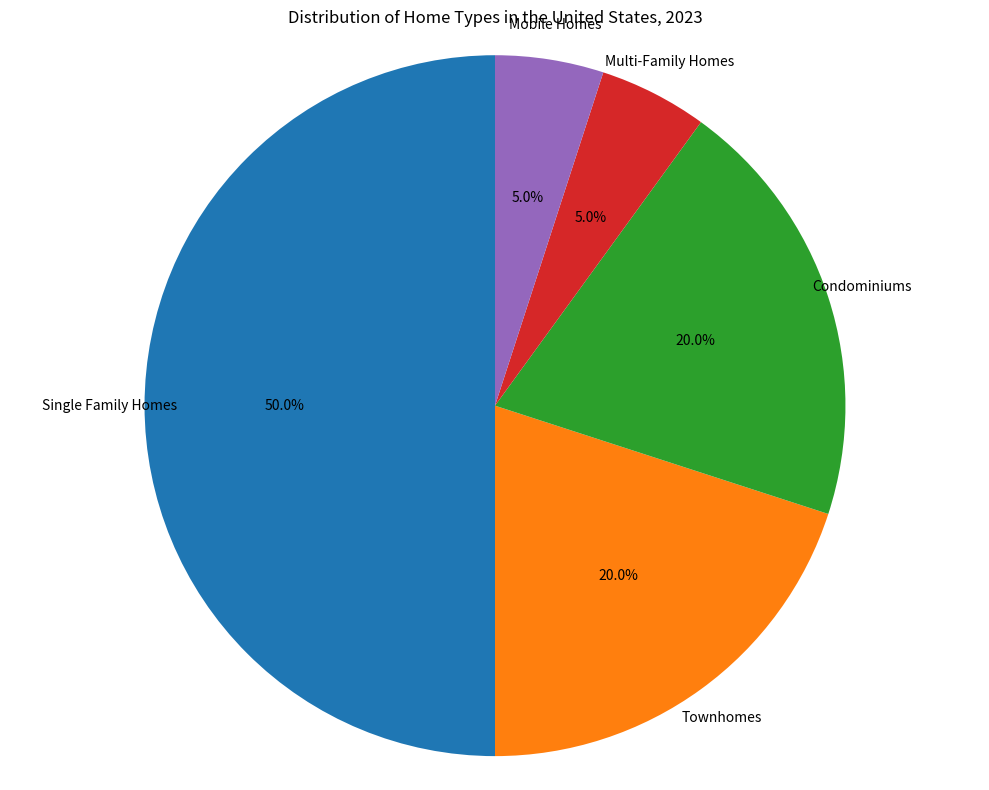

The matplotlib source for this figure: (Note: this script raises an exception after producing the figure.)

import matplotlib.pyplot as plt
import numpy as np

plt.figure(figsize=(10, 8))
ax1 = plt.subplot()

Types_of_Homes = ['Single Family Homes', 'Townhomes', 'Condominiums', 'Multi-Family Homes', 'Mobile Homes']
Percentage = [50, 20, 20, 5, 5]

ax1.pie(Percentage, labels=Types_of_Homes, autopct='%1.1f%%', startangle=90,
        textprops={'rotation': 0, 'horizontalalignment': 'center', 'verticalalignment': 'center', 'wrap': True})
ax1.set_title("Distribution of Home Types in the United States, 2023")
ax1.axis('equal')

plt.tight_layout()
plt.savefig('pie chart/png/117.png')
plt.clf()
